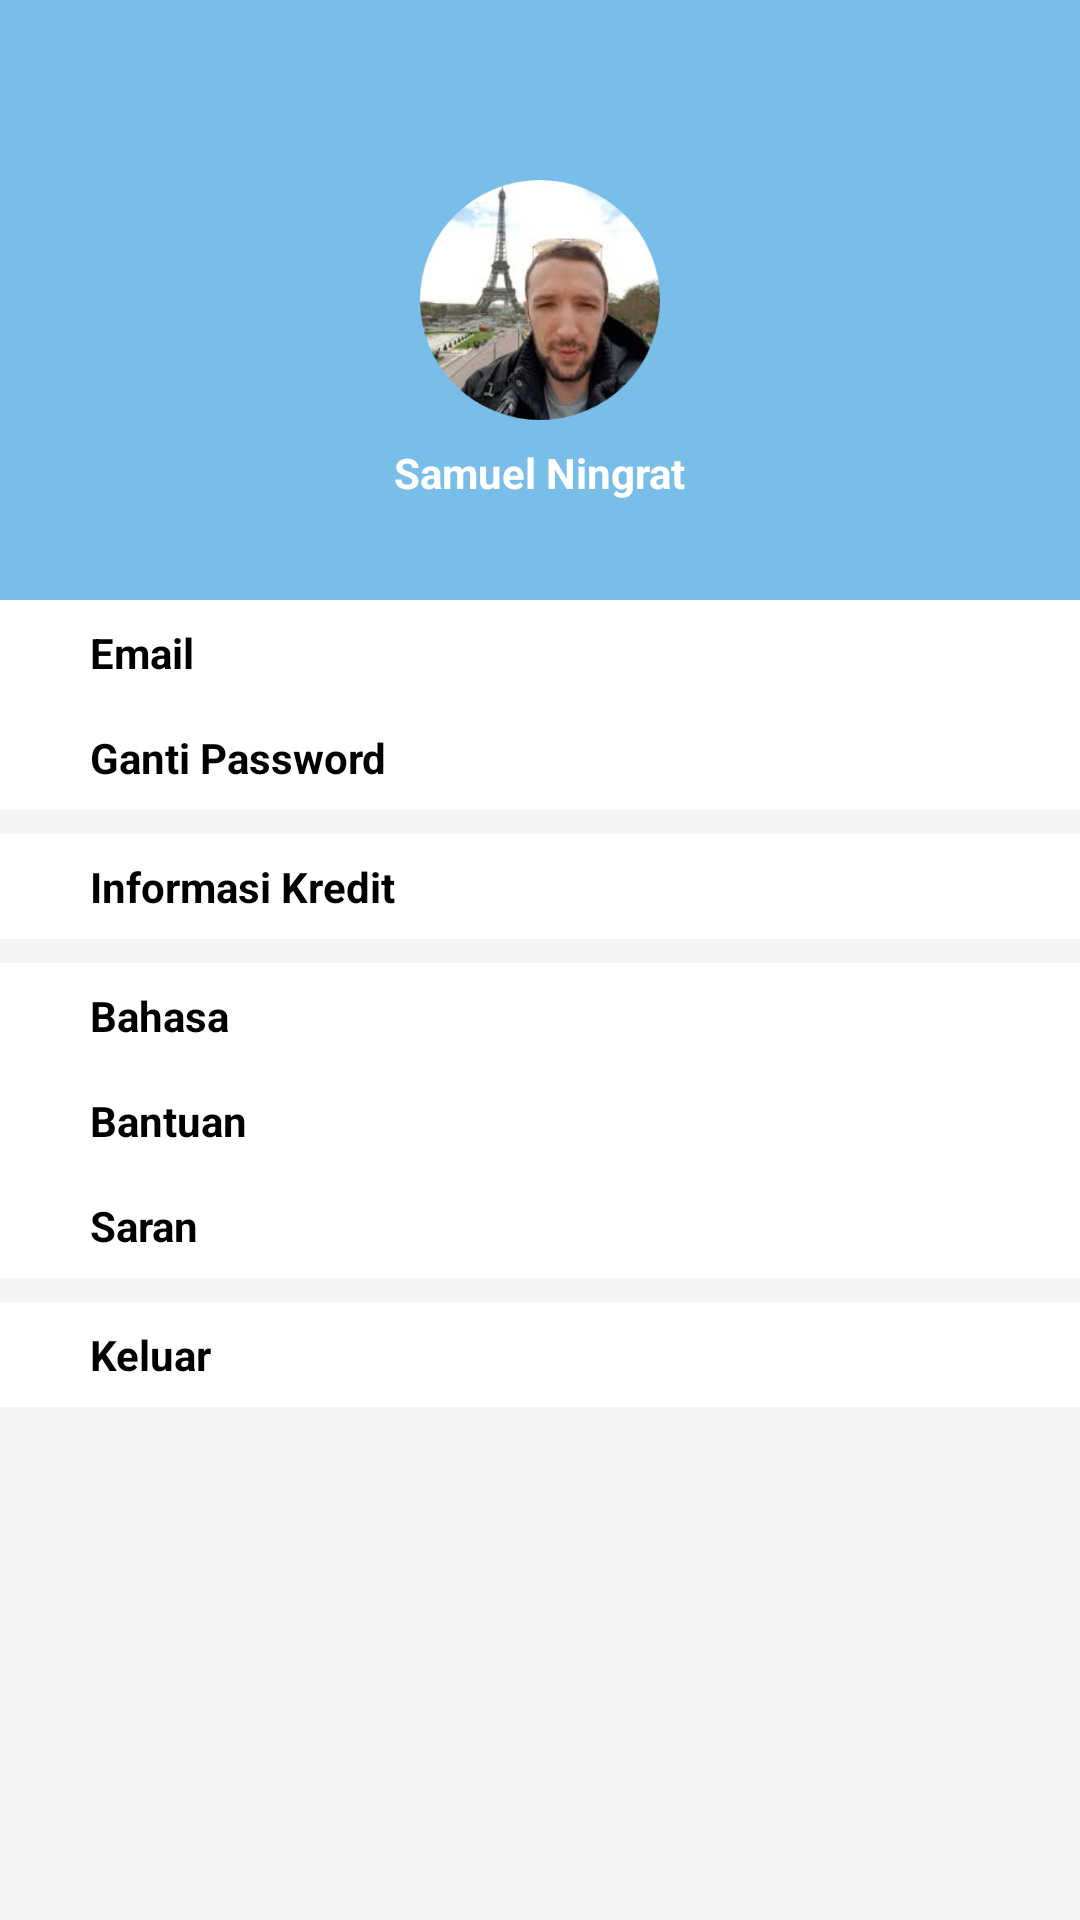

Write the Android layout XML for this screen, with the resource values it uses.
<!-- AndroidManifest.xml: application theme AppTheme -->
<!-- res/layout/fragment_profile.xml -->
<?xml version="1.0" encoding="utf-8"?>
<androidx.core.widget.NestedScrollView xmlns:android="http://schemas.android.com/apk/res/android"
             xmlns:tools="http://schemas.android.com/tools"
             android:layout_width="match_parent"
             android:layout_height="match_parent"
             android:orientation="vertical" android:fillViewport="true"
             tools:context=".ui.menu.ProfileFragment">

    <LinearLayout android:layout_width="match_parent"
                  android:layout_height="match_parent"
                  android:background="#F4F4F4"
                  android:orientation="vertical">

        <RelativeLayout android:layout_width="match_parent"
                        android:layout_height="200dp"
                        android:background="@color/colorBlue">

            <ImageView android:layout_width="80dp"
                       android:layout_height="80dp"
                       android:id="@+id/profileImage"
                       android:src="@drawable/profile"
                       android:layout_centerInParent="true"/>

            <TextView android:layout_width="wrap_content"
                      android:layout_height="wrap_content"
                      android:layout_below="@+id/profileImage"
                      android:textStyle="bold"
                      android:textColor="@color/colorWhite"
                      android:layout_marginTop="@dimen/core_dimen_size_8dp"
                      android:layout_centerHorizontal="true"
                      android:text="Samuel Ningrat"/>

        </RelativeLayout>

        <LinearLayout android:layout_width="match_parent"
                      android:layout_height="wrap_content"
                      android:background="@color/colorWhite"
                      android:orientation="vertical">

            <TextView android:layout_width="wrap_content"
                      android:layout_height="wrap_content"
                      android:textStyle="bold"
                      android:textColor="#000000"
                      android:layout_marginLeft="@dimen/core_dimen_size_30dp"
                      android:layout_marginTop="@dimen/core_dimen_size_8dp"
                      android:layout_marginBottom="@dimen/core_dimen_size_8dp"
                      android:layout_centerHorizontal="true"
                      android:text="Email"/>

            <TextView android:layout_width="wrap_content"
                      android:layout_height="wrap_content"
                      android:textStyle="bold"
                      android:textColor="#000000"
                      android:layout_marginLeft="@dimen/core_dimen_size_30dp"
                      android:layout_marginTop="@dimen/core_dimen_size_8dp"
                      android:layout_marginBottom="@dimen/core_dimen_size_8dp"
                      android:layout_centerHorizontal="true"
                      android:text="Ganti Password"/>
        </LinearLayout>

        <LinearLayout android:layout_width="match_parent"
                      android:layout_height="wrap_content"
                      android:background="@color/colorWhite"
                      android:layout_marginTop="@dimen/core_dimen_size_8dp"
                      android:orientation="vertical">

            <TextView android:layout_width="wrap_content"
                      android:layout_height="wrap_content"
                      android:textStyle="bold"
                      android:textColor="#000000"
                      android:layout_marginLeft="@dimen/core_dimen_size_30dp"
                      android:layout_marginTop="@dimen/core_dimen_size_8dp"
                      android:layout_marginBottom="@dimen/core_dimen_size_8dp"
                      android:layout_centerHorizontal="true"
                      android:text="Informasi Kredit"/>

        </LinearLayout>

        <LinearLayout android:layout_width="match_parent"
                      android:layout_height="wrap_content"
                      android:background="@color/colorWhite"
                      android:layout_marginTop="@dimen/core_dimen_size_8dp"
                      android:orientation="vertical">

            <TextView android:layout_width="wrap_content"
                      android:layout_height="wrap_content"
                      android:textStyle="bold"
                      android:textColor="#000000"
                      android:layout_marginLeft="@dimen/core_dimen_size_30dp"
                      android:layout_marginTop="@dimen/core_dimen_size_8dp"
                      android:layout_marginBottom="@dimen/core_dimen_size_8dp"
                      android:layout_centerHorizontal="true"
                      android:text="Bahasa"/>

            <TextView android:layout_width="wrap_content"
                      android:layout_height="wrap_content"
                      android:textStyle="bold"
                      android:textColor="#000000"
                      android:layout_marginLeft="@dimen/core_dimen_size_30dp"
                      android:layout_marginTop="@dimen/core_dimen_size_8dp"
                      android:layout_marginBottom="@dimen/core_dimen_size_8dp"
                      android:layout_centerHorizontal="true"
                      android:text="Bantuan"/>

            <TextView android:layout_width="wrap_content"
                      android:layout_height="wrap_content"
                      android:textStyle="bold"
                      android:textColor="#000000"
                      android:layout_marginLeft="@dimen/core_dimen_size_30dp"
                      android:layout_marginTop="@dimen/core_dimen_size_8dp"
                      android:layout_marginBottom="@dimen/core_dimen_size_8dp"
                      android:layout_centerHorizontal="true"
                      android:text="Saran"/>
        </LinearLayout>

        <LinearLayout android:layout_width="match_parent"
                      android:layout_height="wrap_content"
                      android:background="@color/colorWhite"
                      android:layout_marginTop="@dimen/core_dimen_size_8dp"
                      android:orientation="vertical">

            <TextView android:layout_width="wrap_content"
                      android:layout_height="wrap_content"
                      android:textStyle="bold"
                      android:textColor="#000000"
                      android:layout_marginLeft="@dimen/core_dimen_size_30dp"
                      android:layout_marginTop="@dimen/core_dimen_size_8dp"
                      android:layout_marginBottom="@dimen/core_dimen_size_8dp"
                      android:layout_centerHorizontal="true"
                      android:text="Keluar"/>

        </LinearLayout>

    </LinearLayout>


</androidx.core.widget.NestedScrollView>
<!-- resources referenced by this layout -->
<resources>
  <color name="colorBlue">#79BDE9</color>
  <color name="colorWhite">#ffffff</color>
  <dimen name="core_dimen_size_30dp">30dp</dimen>
  <dimen name="core_dimen_size_8dp">8dp</dimen>
  <!-- drawable profile: png bitmap (drawable-hdpi, 28664 bytes) -->
  <style name="AppTheme" parent="Theme.AppCompat.Light.NoActionBar">
          
          <item name="colorPrimary">@color/colorPrimary</item>
          <item name="colorPrimaryDark">@color/colorPrimaryDark</item>
          <item name="colorAccent">@color/colorAccent</item>
      </style>
  <color name="colorPrimary">#79BDE9</color>
  <color name="colorPrimaryDark">#79BDE9</color>
  <color name="colorAccent">#79BDE9</color>
</resources>
